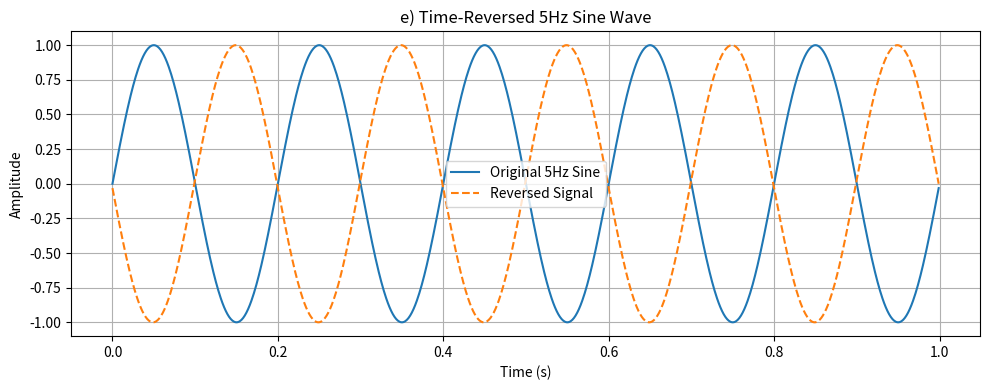

Source code (Python):
# -*- coding: utf-8 -*-
"""
Created on Thu Sep 11 13:58:08 2025

[redacted]
"""
import numpy as np
import matplotlib.pyplot as plt
fs_e = 1000
t_e = np.linspace(0, 1, fs_e, endpoint=False)
sine_5Hz_e = np.sin(2 * np.pi * 5 * t_e)
reversed_sine = sine_5Hz_e[::-1]

plt.figure(figsize=(10, 4))
plt.plot(t_e, sine_5Hz_e, label="Original 5Hz Sine")
plt.plot(t_e, reversed_sine, label="Reversed Signal", linestyle="--")
plt.xlabel("Time (s)")
plt.ylabel("Amplitude")
plt.title("e) Time-Reversed 5Hz Sine Wave")
plt.grid()
plt.legend()
plt.tight_layout()
plt.show()